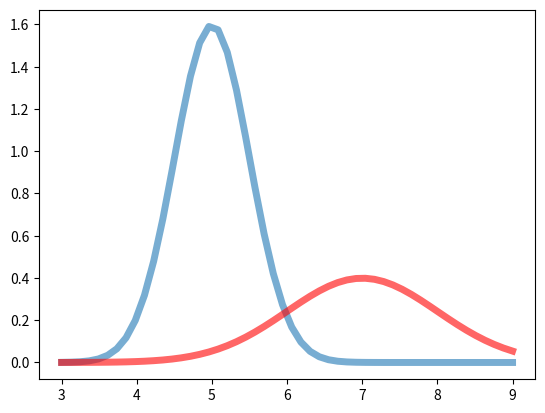

This chart was generated by the following Python code:
# -*- coding: utf-8 -*-
"""
Created on Wed May 27 23:42:34 2015

[redacted]
"""

from scipy.stats import norm
import matplotlib.pyplot as plt
import numpy as np

fig, ax = plt.subplots(1, 1)

mean, var, skew, kurt = norm.stats(moments='mvsk')
print(kurt)
mean = 5
std  = 3
#x = np.linspace(norm.ppf(0.01,loc=mean,scale=std),norm.ppf(0.99,loc=mean,scale=std), 100)
#ax.plot(x, norm.pdf(x,loc=5,scale=std),'r-', lw=5, alpha=0.6, label='norm pdf')


x=np.linspace(3,9)
R1=norm.pdf(x,loc=5,scale=0.5)
R2=norm.pdf(x,loc=7,scale=1)
ax.plot(x, 2*R1, x, R2,'r-', lw=5, alpha=0.6, label='norm pdf')
